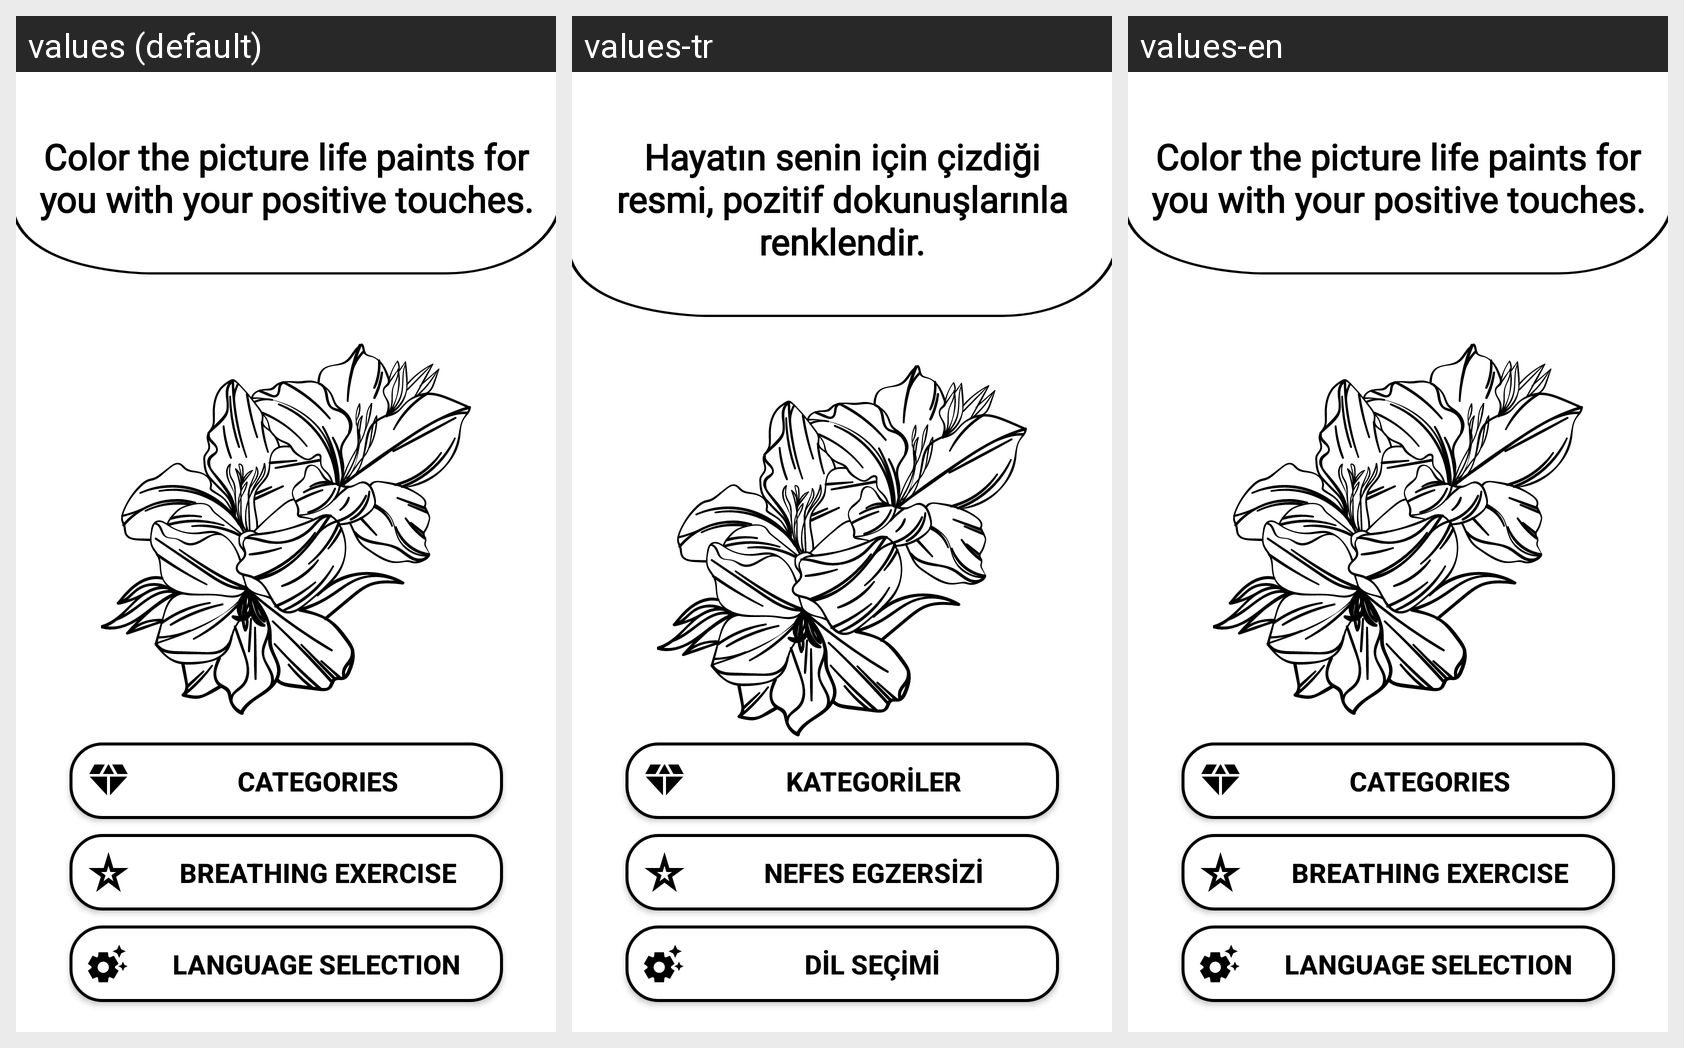

This grid shows one Android layout under several languages. Give, for every string resource on the screen, its name, the default text and each shown locale's text.
Android screen res/layout/activity_main.xml rendered under 3 locales, left to right: values (default), values-tr, values-en. Device: Nexus 5 (rendered at 1080×1920; each locale shown at half size, 540×960, under a caption strip naming it); theme Theme.Olumlamalar.
Strings drawn on this screen, with the default value and each locale's value (text and hints the layout hard-codes, and strings that could not be matched under every locale, appear in the picture but are not listed):

main_quote
  values: Color the picture life paints for you with your positive touches.
  values-tr: Hayatın senin için çizdiği resmi, pozitif dokunuşlarınla renklendir.
  values-en: Color the picture life paints for you with your positive touches.

categoriess
  values: Categories
  values-tr: Kategoriler
  values-en: Categories

breathing_exercise
  values: Breathing Exercise
  values-tr: Nefes Egzersizi
  values-en: Breathing Exercise

introLanguageSelect
  values: Language Selection
  values-tr: Dil Seçimi
  values-en: Language Selection  [not translated; the default value is used]
